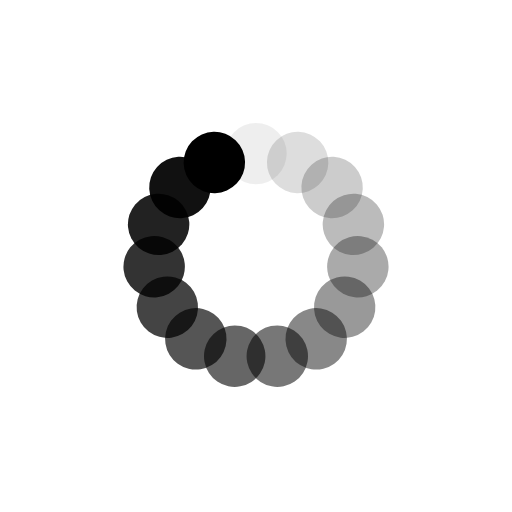
t = 0.00 s
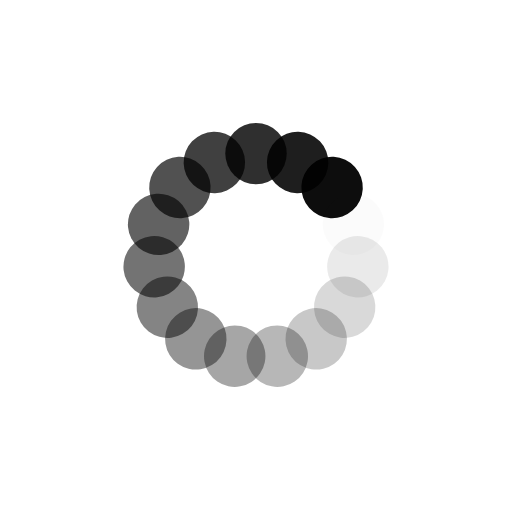
t = 0.25 s
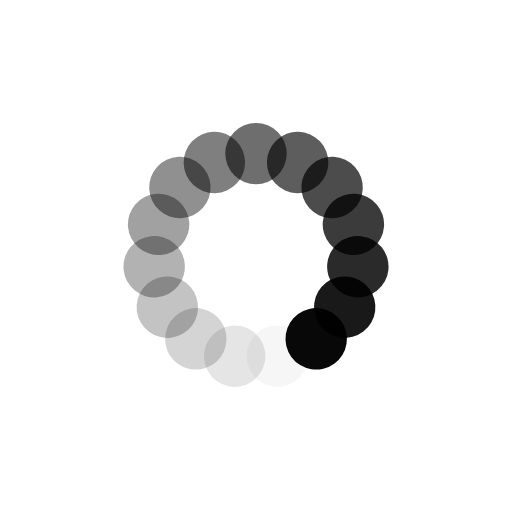
t = 0.50 s
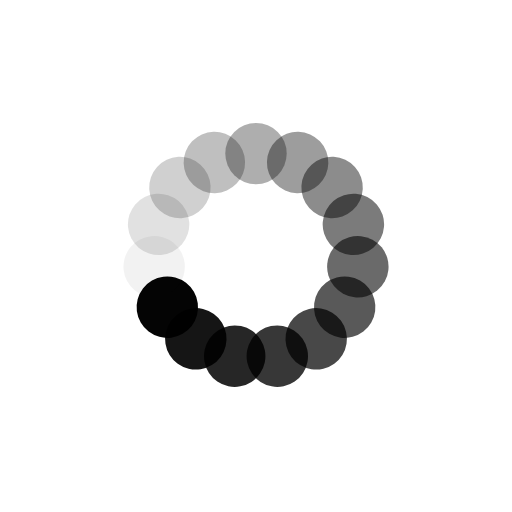
t = 0.75 s

The animated SVG that drew these frames (rendered in a browser with its animation timeline set to each time). Animation: 15 SMIL elements (animate=15); one cycle of 1.00 s, repeats indefinitely.

<svg xmlns="http://www.w3.org/2000/svg" viewBox="0 0 100 100" preserveAspectRatio="xMidYMid" width="204" height="204" style="shape-rendering: auto; display: block; background: transparent;" xmlns:xlink="http://www.w3.org/1999/xlink"><g><g transform="rotate(0 50 50)">
  <rect x="44" y="24" rx="6" ry="6" width="12" height="12" fill="#000000">
    <animate attributeName="opacity" values="1;0" keyTimes="0;1" dur="1s" begin="-0.9333333333333333s" repeatCount="indefinite"></animate>
  </rect>
</g><g transform="rotate(24 50 50)">
  <rect x="44" y="24" rx="6" ry="6" width="12" height="12" fill="#000000">
    <animate attributeName="opacity" values="1;0" keyTimes="0;1" dur="1s" begin="-0.8666666666666667s" repeatCount="indefinite"></animate>
  </rect>
</g><g transform="rotate(48 50 50)">
  <rect x="44" y="24" rx="6" ry="6" width="12" height="12" fill="#000000">
    <animate attributeName="opacity" values="1;0" keyTimes="0;1" dur="1s" begin="-0.8s" repeatCount="indefinite"></animate>
  </rect>
</g><g transform="rotate(72 50 50)">
  <rect x="44" y="24" rx="6" ry="6" width="12" height="12" fill="#000000">
    <animate attributeName="opacity" values="1;0" keyTimes="0;1" dur="1s" begin="-0.7333333333333333s" repeatCount="indefinite"></animate>
  </rect>
</g><g transform="rotate(96 50 50)">
  <rect x="44" y="24" rx="6" ry="6" width="12" height="12" fill="#000000">
    <animate attributeName="opacity" values="1;0" keyTimes="0;1" dur="1s" begin="-0.6666666666666666s" repeatCount="indefinite"></animate>
  </rect>
</g><g transform="rotate(120 50 50)">
  <rect x="44" y="24" rx="6" ry="6" width="12" height="12" fill="#000000">
    <animate attributeName="opacity" values="1;0" keyTimes="0;1" dur="1s" begin="-0.6s" repeatCount="indefinite"></animate>
  </rect>
</g><g transform="rotate(144 50 50)">
  <rect x="44" y="24" rx="6" ry="6" width="12" height="12" fill="#000000">
    <animate attributeName="opacity" values="1;0" keyTimes="0;1" dur="1s" begin="-0.5333333333333333s" repeatCount="indefinite"></animate>
  </rect>
</g><g transform="rotate(168 50 50)">
  <rect x="44" y="24" rx="6" ry="6" width="12" height="12" fill="#000000">
    <animate attributeName="opacity" values="1;0" keyTimes="0;1" dur="1s" begin="-0.4666666666666667s" repeatCount="indefinite"></animate>
  </rect>
</g><g transform="rotate(192 50 50)">
  <rect x="44" y="24" rx="6" ry="6" width="12" height="12" fill="#000000">
    <animate attributeName="opacity" values="1;0" keyTimes="0;1" dur="1s" begin="-0.4s" repeatCount="indefinite"></animate>
  </rect>
</g><g transform="rotate(216 50 50)">
  <rect x="44" y="24" rx="6" ry="6" width="12" height="12" fill="#000000">
    <animate attributeName="opacity" values="1;0" keyTimes="0;1" dur="1s" begin="-0.3333333333333333s" repeatCount="indefinite"></animate>
  </rect>
</g><g transform="rotate(240 50 50)">
  <rect x="44" y="24" rx="6" ry="6" width="12" height="12" fill="#000000">
    <animate attributeName="opacity" values="1;0" keyTimes="0;1" dur="1s" begin="-0.26666666666666666s" repeatCount="indefinite"></animate>
  </rect>
</g><g transform="rotate(264 50 50)">
  <rect x="44" y="24" rx="6" ry="6" width="12" height="12" fill="#000000">
    <animate attributeName="opacity" values="1;0" keyTimes="0;1" dur="1s" begin="-0.2s" repeatCount="indefinite"></animate>
  </rect>
</g><g transform="rotate(288 50 50)">
  <rect x="44" y="24" rx="6" ry="6" width="12" height="12" fill="#000000">
    <animate attributeName="opacity" values="1;0" keyTimes="0;1" dur="1s" begin="-0.13333333333333333s" repeatCount="indefinite"></animate>
  </rect>
</g><g transform="rotate(312 50 50)">
  <rect x="44" y="24" rx="6" ry="6" width="12" height="12" fill="#000000">
    <animate attributeName="opacity" values="1;0" keyTimes="0;1" dur="1s" begin="-0.06666666666666667s" repeatCount="indefinite"></animate>
  </rect>
</g><g transform="rotate(336 50 50)">
  <rect x="44" y="24" rx="6" ry="6" width="12" height="12" fill="#000000">
    <animate attributeName="opacity" values="1;0" keyTimes="0;1" dur="1s" begin="0s" repeatCount="indefinite"></animate>
  </rect>
</g><g></g></g><!-- [ldio] generated by https://loading.io --></svg>
